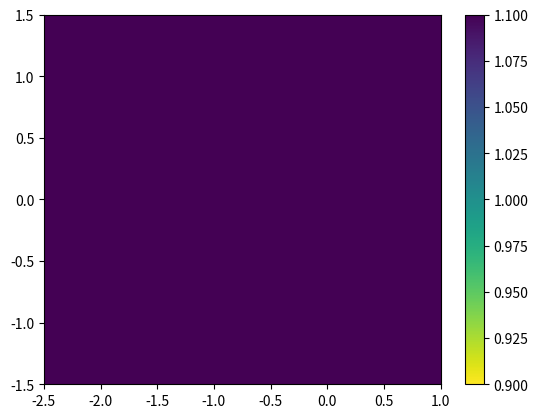

Recreate this plot in Python. (Note: this script raises an exception after producing the figure.)
import matplotlib.pyplot as plt
import numpy as np
from matplotlib.animation import FuncAnimation


convergence_radius = 2
power = 2
max_iter = 80

# Setting which part of the graph to focus on
x_vals = (-2.5, 1)
y_vals = (-1.5, 1.5)

# Number of data points, total it n x n
data_points = 10

colormap = 'viridis_r'


def mandelbrot(c):
    z = 0
    iterations = 0
    while z.__abs__() < convergence_radius and iterations < max_iter:
        z = z**power + c
        iterations += 1
    return iterations


fig = plt.figure()
ax = plt.axes()

x_range = np.linspace(x_vals[0], x_vals[1], data_points)
y_range = np.linspace(y_vals[0], y_vals[1], data_points)


iteration_array = []
for depth in range(10):  # Note the size of the depth should match the frames
    width = []
    for y in y_range:
        row = []
        for x in x_range:
            c = complex(x + 1j * y)
            # Choose whether you want to plot Julia or Mandelbrot sets
            row.append(mandelbrot(c))
        width.append(row)
    iteration_array.append(width)


iteration_array = np.array(iteration_array)

cax = ax.pcolormesh(
    x_range, y_range, iteration_array[:-1, :-1, 0], cmap=colormap)
fig.colorbar(cax)


def animate(i):
    cax.set_array(iteration_array[:-1, :-1, i].flatten())


anim = FuncAnimation(fig, animate, frames=10, interval=20)
anim.save('continuousSineWave.mp4',
          writer='ffmpeg', fps=30)
